Labelled photos from "original", an image-classification folder in mabustillo14/Proyecto-IA. The possible labels are: arandelas, clavos, tornillos, tuercas.

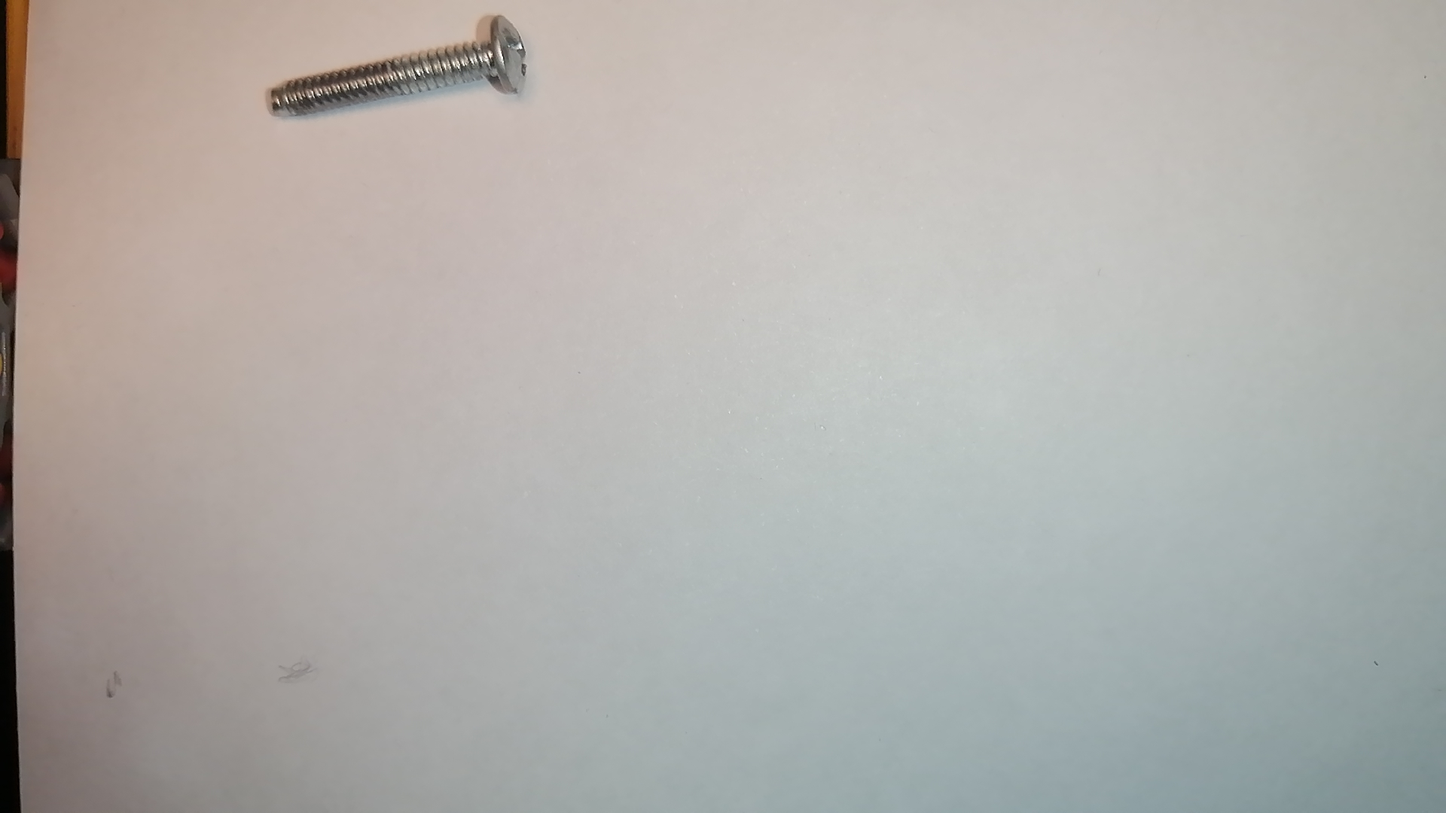
Label: tornillos

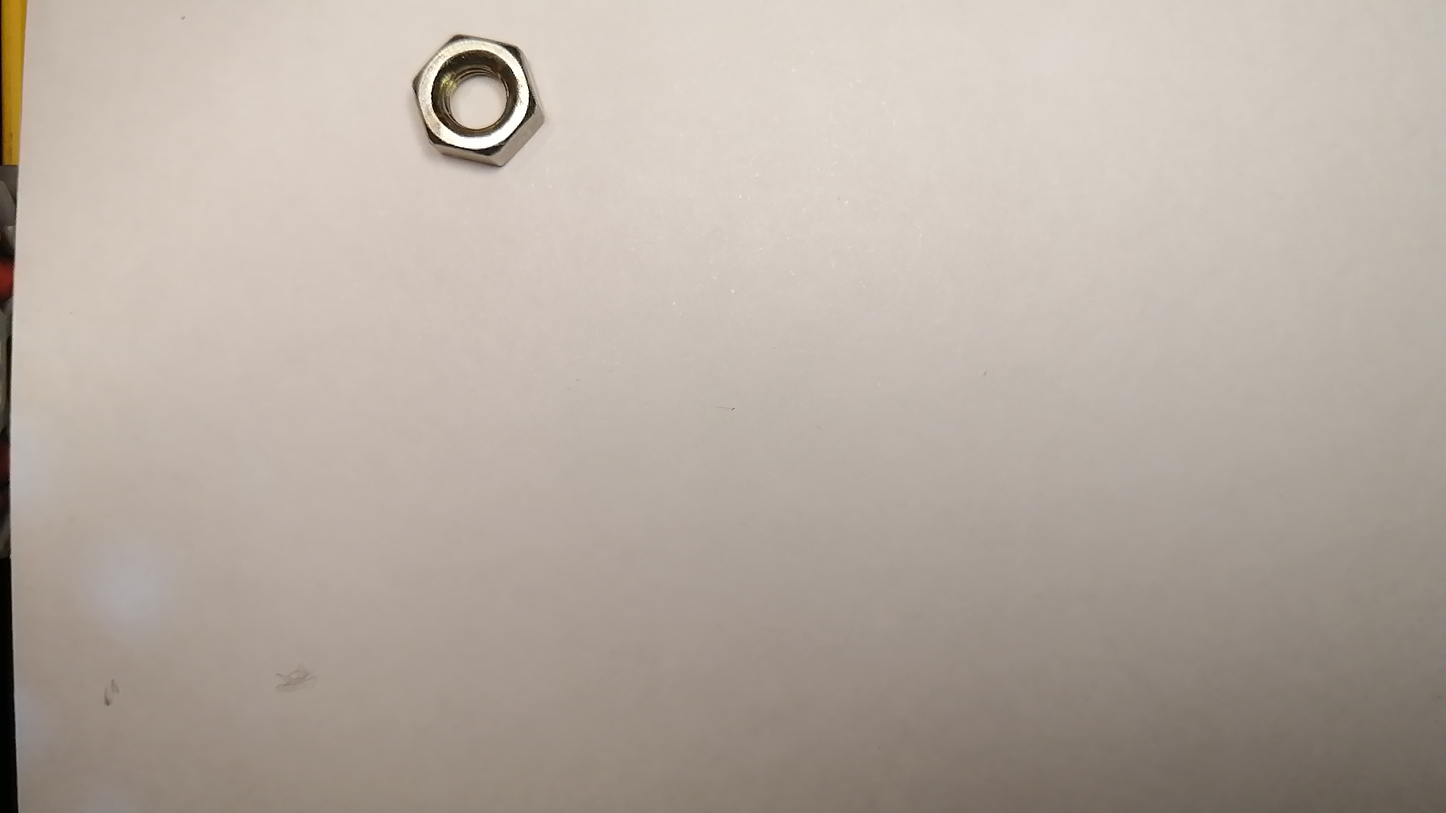
Label: tuercas

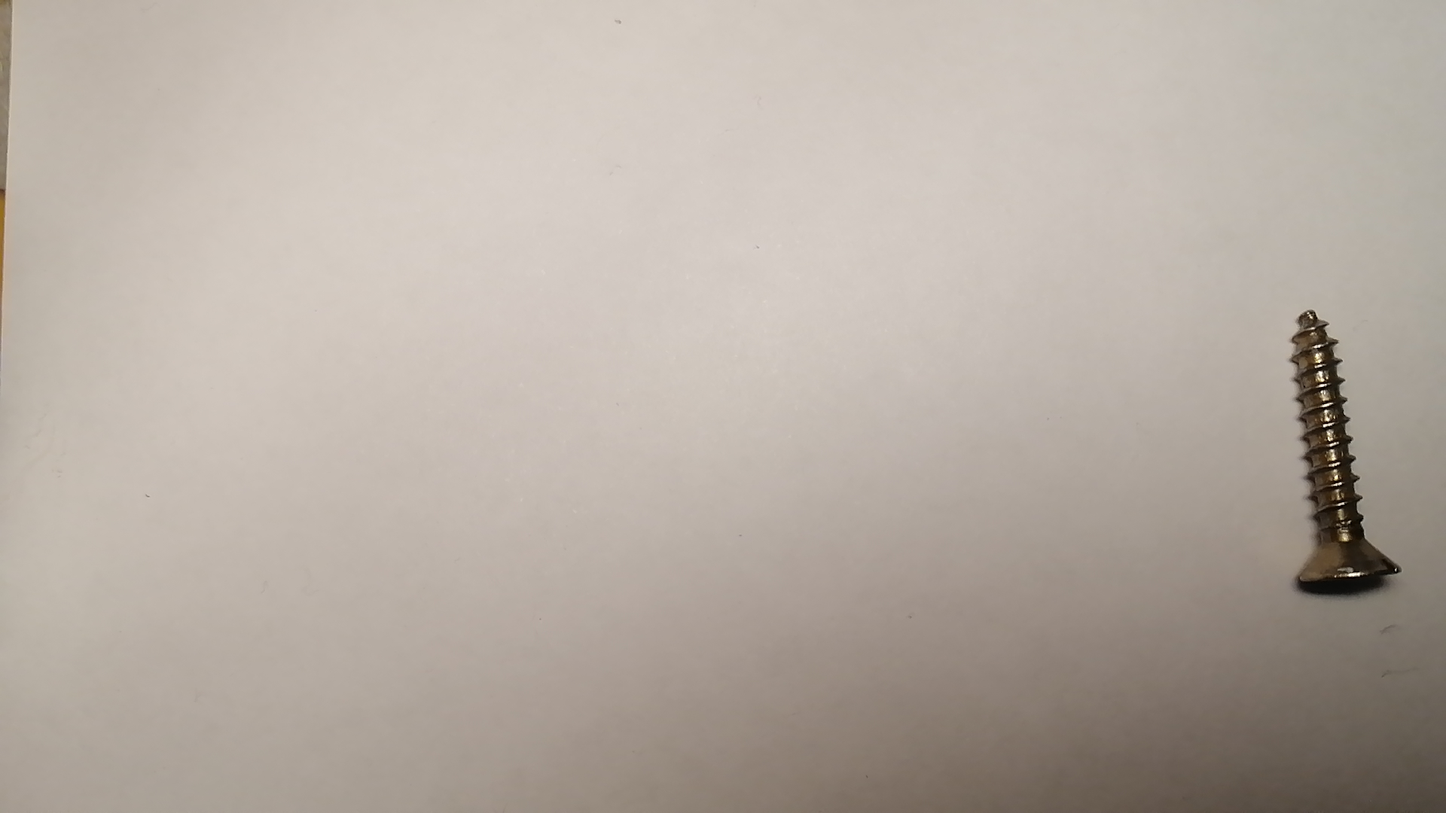
Label: tornillos

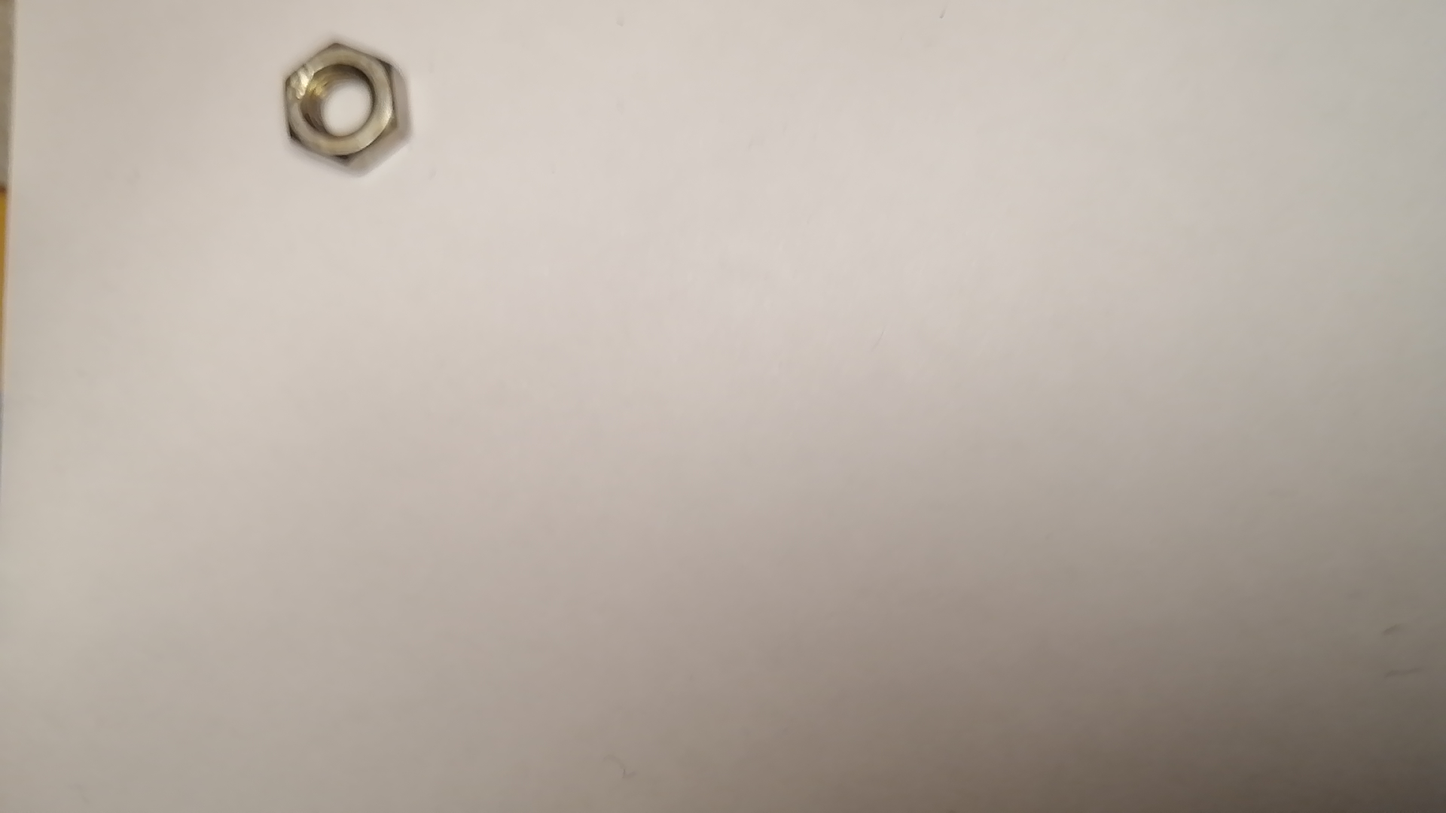
Label: tuercas

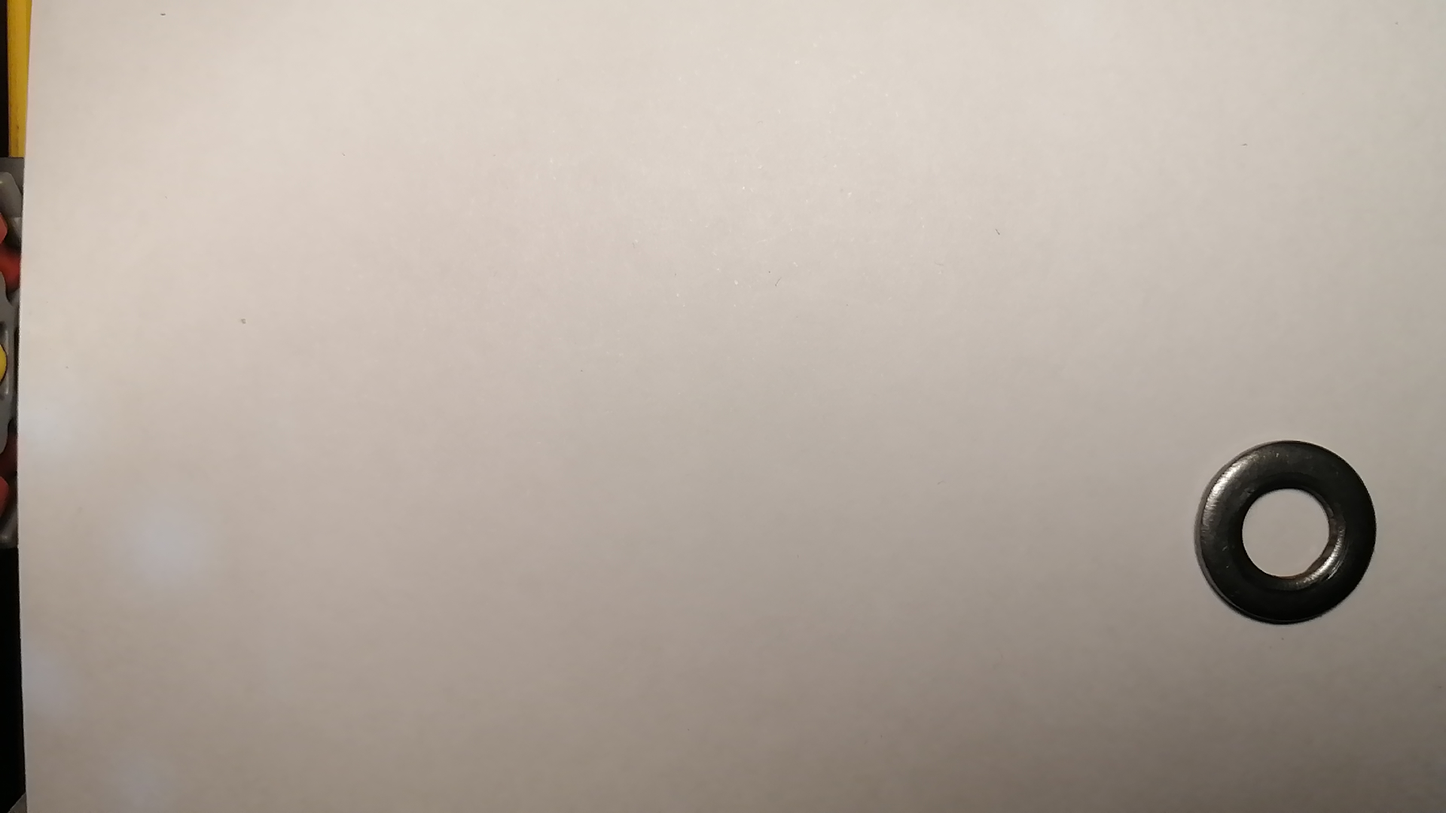
Label: arandelas

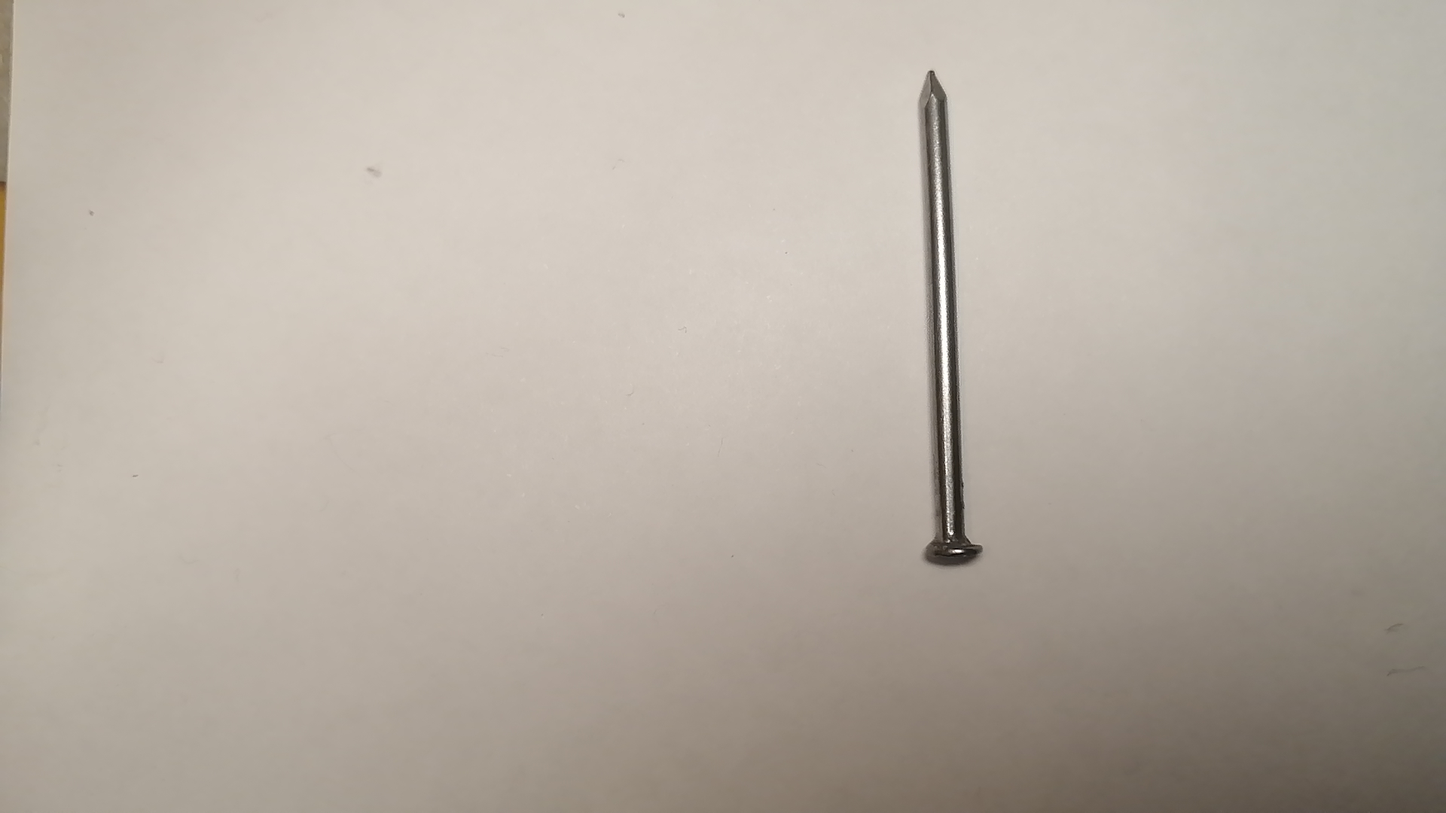
Label: clavos
